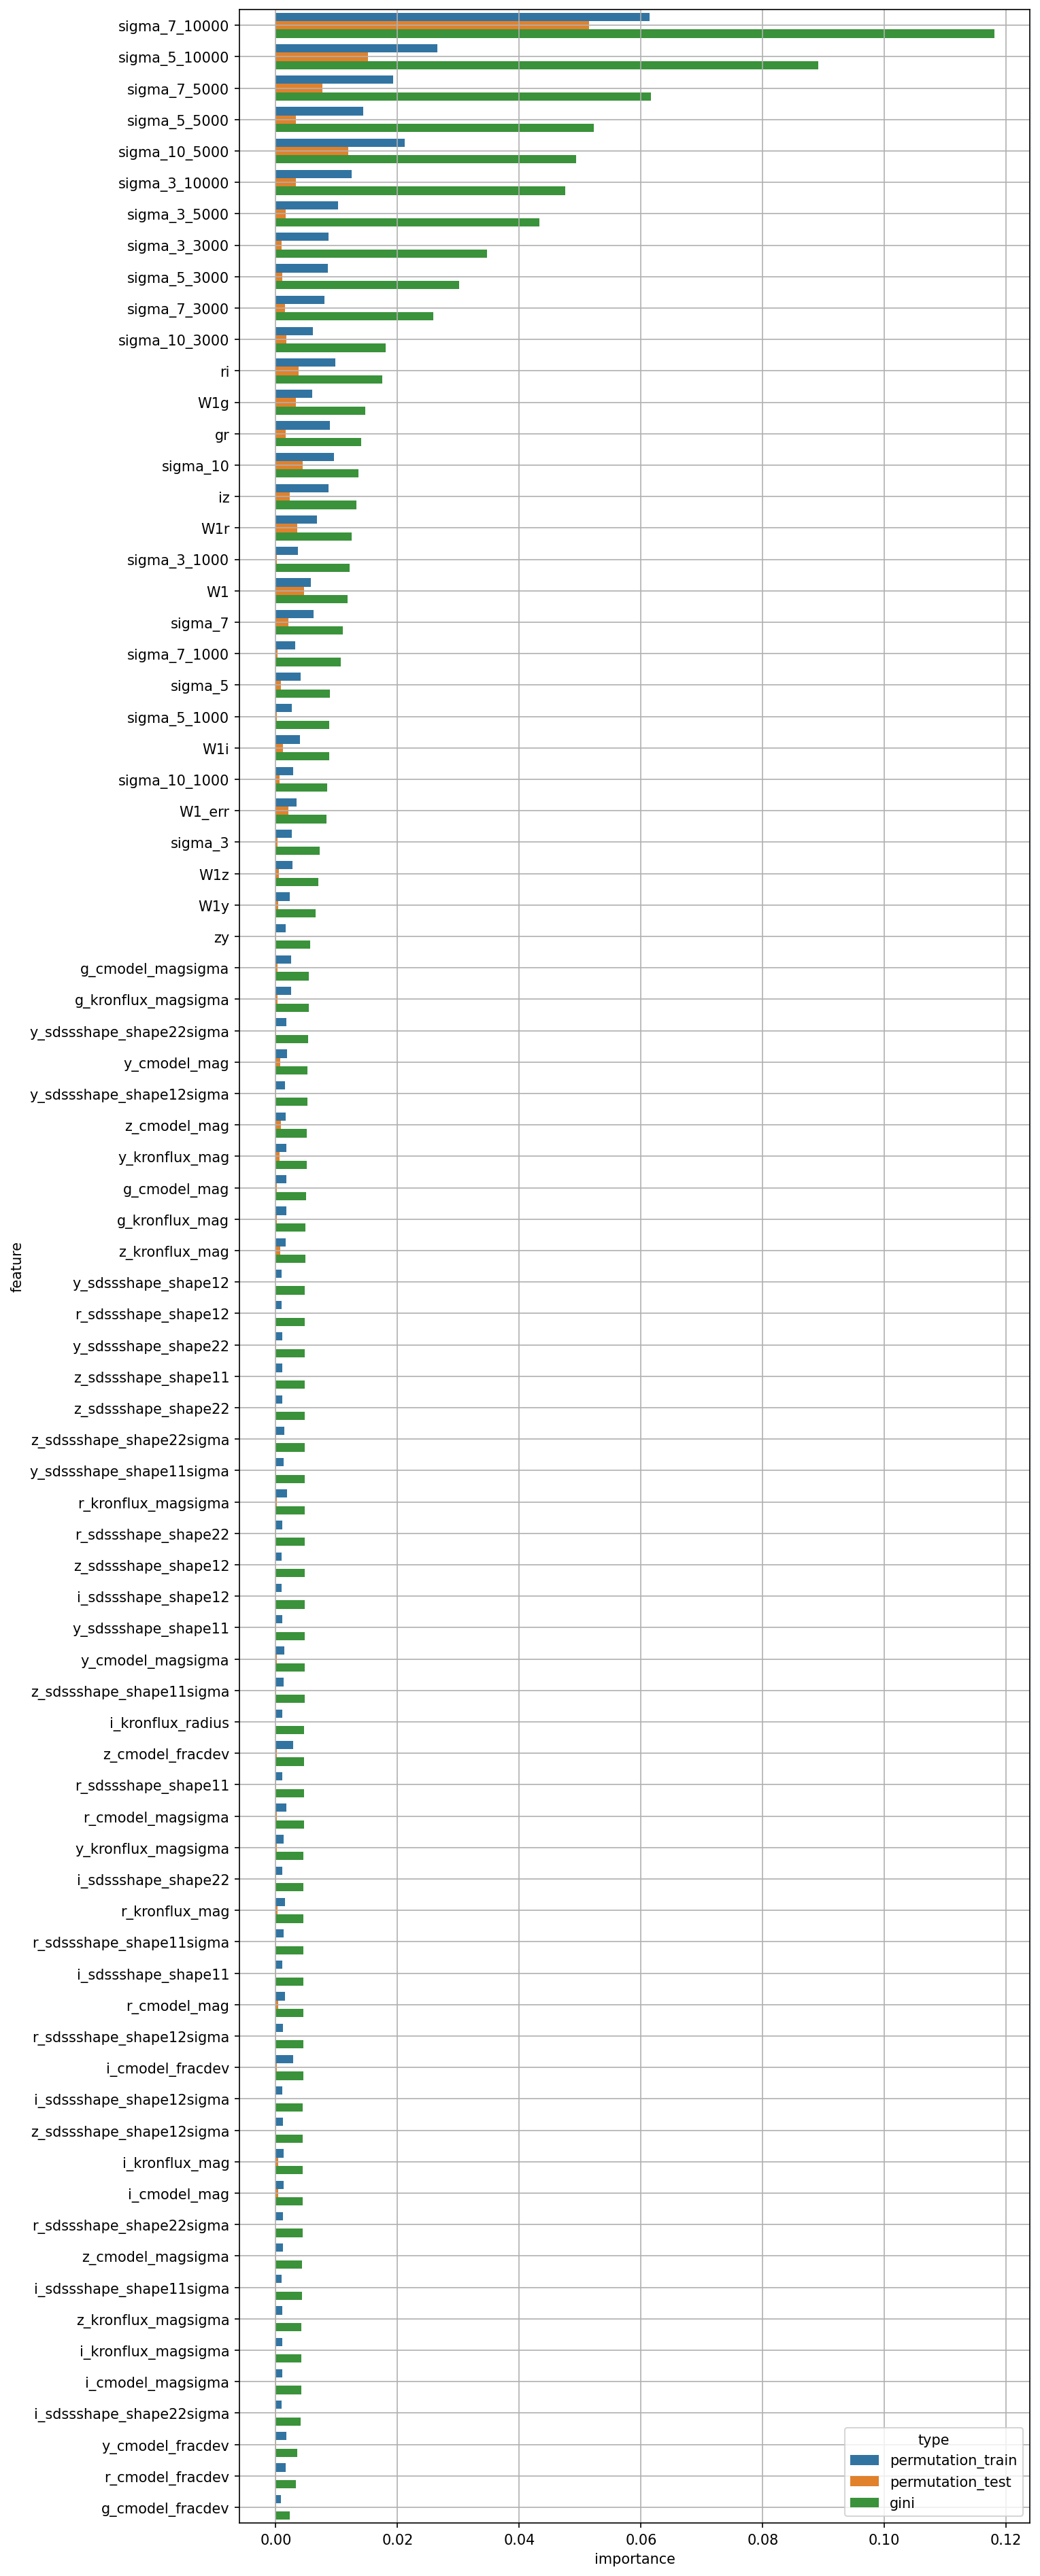

Values plotted in this chart, from the file beside it:
feature, permutation_train, permutation_test, gini
W1, 0.005792, 0.004614, 0.01178
W1_err, 0.003432, 0.00206, 0.008294
g_cmodel_mag, 0.001744, 0.0001635, 0.004927
r_cmodel_mag, 0.001531, 0.0003493, 0.00453
i_cmodel_mag, 0.001263, 0.0004052, 0.004397
z_cmodel_mag, 0.001665, 0.0008916, 0.005086
y_cmodel_mag, 0.001847, 0.0007327, 0.005239
g_cmodel_magsigma, 0.002496, 0.0002982, 0.005423
r_cmodel_magsigma, 0.001742, 0.000223, 0.004637
i_cmodel_magsigma, 0.001118, 7.48e-06, 0.004145
z_cmodel_magsigma, 0.001131, 9.44e-05, 0.004318
y_cmodel_magsigma, 0.001381, 0.0001628, 0.00471
g_cmodel_fracdev, 0.0007969, 1.97e-05, 0.002286
r_cmodel_fracdev, 0.00165, 8.44e-05, 0.003349
i_cmodel_fracdev, 0.002832, 0.0002173, 0.004488
z_cmodel_fracdev, 0.002847, 0.0001188, 0.004647
y_cmodel_fracdev, 0.001698, 1.23e-05, 0.003559
g_kronflux_mag, 0.001714, 0.0001253, 0.0049
r_kronflux_mag, 0.001519, 0.0003038, 0.004548
i_kronflux_mag, 0.0013, 0.0003862, 0.004433
z_kronflux_mag, 0.00157, 0.0006792, 0.004822
y_kronflux_mag, 0.001715, 0.00059, 0.005052
g_kronflux_magsigma, 0.002548, 0.000254, 0.005414
r_kronflux_magsigma, 0.001883, 0.0002288, 0.004727
i_kronflux_magsigma, 0.00109, 3.47e-05, 0.004146
z_kronflux_magsigma, 0.001101, 3.28e-05, 0.00421
y_kronflux_magsigma, 0.001276, 0.0001347, 0.004586
i_kronflux_radius, 0.001092, 1.31e-06, 0.004692
r_sdssshape_shape11, 0.001024, 6.32e-05, 0.004646
i_sdssshape_shape11, 0.001032, 7.95e-06, 0.004539
z_sdssshape_shape11, 0.001091, -3.09e-06, 0.004765
y_sdssshape_shape11, 0.001019, 3.74e-05, 0.004713
r_sdssshape_shape12, 0.0009673, -4.7e-06, 0.004793
i_sdssshape_shape12, 0.000963, -2.13e-06, 0.004715
z_sdssshape_shape12, 0.0009564, -7.75e-05, 0.004717
y_sdssshape_shape12, 0.0009841, -1.95e-05, 0.004799
r_sdssshape_shape22, 0.001023, 3.66e-05, 0.004724
i_sdssshape_shape22, 0.001055, 1.5e-05, 0.004557
z_sdssshape_shape22, 0.001051, 1.97e-05, 0.00476
y_sdssshape_shape22, 0.001078, 3.89e-05, 0.004772
r_sdssshape_shape11sigma, 0.001246, 1.99e-05, 0.004545
i_sdssshape_shape11sigma, 0.0009983, 4.31e-05, 0.004253
z_sdssshape_shape11sigma, 0.001282, 4.18e-05, 0.004699
y_sdssshape_shape11sigma, 0.001292, 5.06e-05, 0.004749
r_sdssshape_shape12sigma, 0.001202, 9.47e-06, 0.004502
i_sdssshape_shape12sigma, 0.001122, -2.03e-05, 0.004436
z_sdssshape_shape12sigma, 0.00117, 7.59e-05, 0.004436
y_sdssshape_shape12sigma, 0.001526, 3.46e-05, 0.005152
r_sdssshape_shape22sigma, 0.001163, -2.5e-06, 0.004395
i_sdssshape_shape22sigma, 0.0009297, 2.56e-05, 0.004066
z_sdssshape_shape22sigma, 0.001389, 7.31e-05, 0.004758
y_sdssshape_shape22sigma, 0.001779, 8.13e-05, 0.005288
gr, 0.008864, 0.001613, 0.01402
ri, 0.009741, 0.003786, 0.01755
iz, 0.00863, 0.002307, 0.01329
zy, 0.001585, 9.09e-05, 0.005627
W1g, 0.005989, 0.003267, 0.01466
W1r, 0.006757, 0.003534, 0.01244
W1i, 0.003978, 0.001133, 0.008765
W1z, 0.002761, 0.0005352, 0.007033
... 20 more rows
